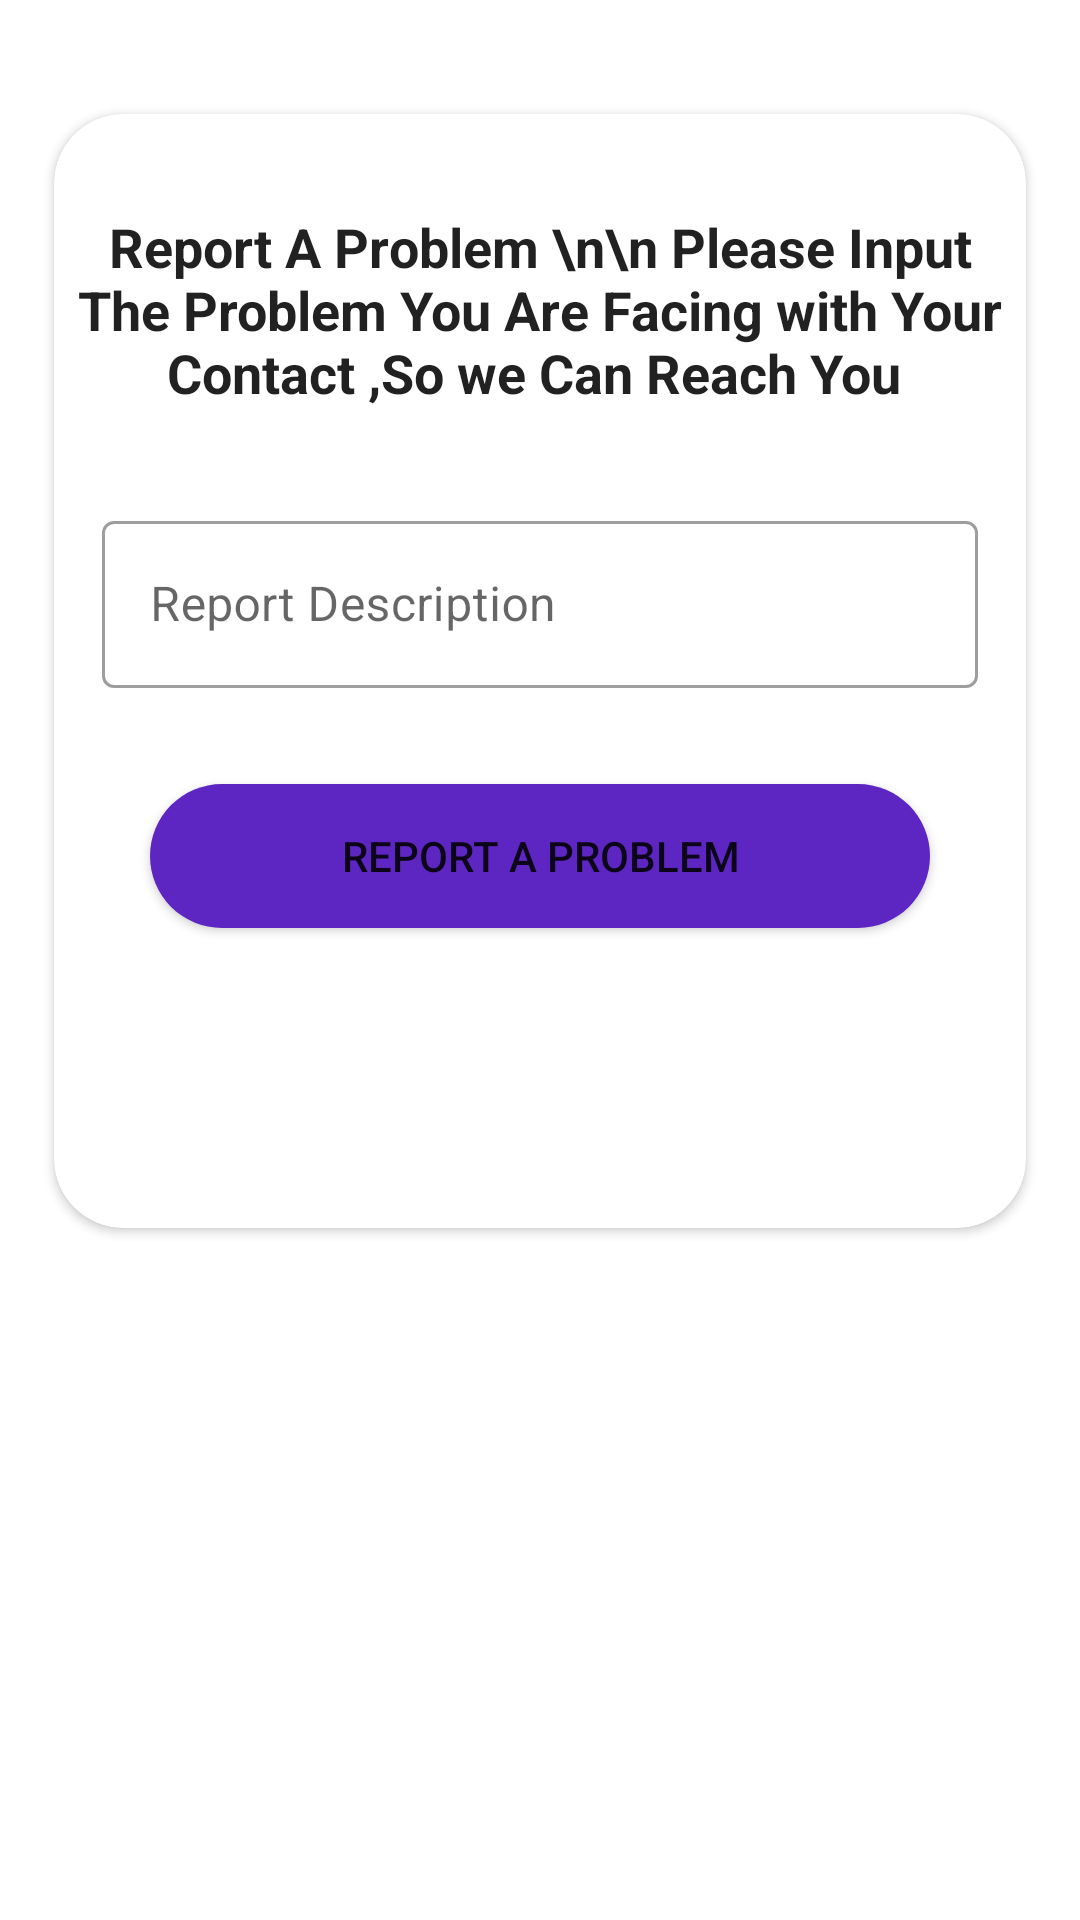

Android layout source for this screen:
<!-- AndroidManifest.xml: application theme Theme.MultiverseNigeria3 -->
<!-- res/layout/activity_report_aproblem.xml -->
<?xml version="1.0" encoding="utf-8"?>
<ScrollView xmlns:android="http://schemas.android.com/apk/res/android"
    xmlns:app="http://schemas.android.com/apk/res-auto"
    xmlns:tools="http://schemas.android.com/tools"
    android:layout_width="match_parent"
    android:layout_height="match_parent"
>

        <androidx.cardview.widget.CardView
            android:layout_width="match_parent"
            android:layout_height="wrap_content"
            app:cardCornerRadius="23dp"
            android:layout_marginTop="38dp"
            android:layout_marginStart="18dp"
            android:layout_marginEnd="18dp"
            >

            <androidx.constraintlayout.widget.ConstraintLayout
                android:layout_width="match_parent"
                android:layout_height="match_parent">

                <TextView
                    android:id="@+id/textView10"
                    android:layout_width="match_parent"
                    android:layout_height="wrap_content"
                    android:layout_marginTop="32dp"
                    android:text="Report A Problem \n\n Please Input The Problem You Are Facing with Your Contact ,So we Can Reach You "
                    android:textAlignment="center"
                    android:textStyle="bold"
                    android:textSize="18sp"
                    android:textColor="?android:textColorPrimary"
                    app:layout_constraintEnd_toEndOf="parent"
                    app:layout_constraintHorizontal_bias="0.0"
                    app:layout_constraintStart_toStartOf="parent"
                    app:layout_constraintTop_toTopOf="parent" />

                <com.google.android.material.textfield.TextInputLayout
                    android:id="@+id/textInputLayout4"
                    android:layout_width="match_parent"
                    android:layout_height="wrap_content"
                    android:layout_marginStart="16dp"
                    style="@style/Widget.MaterialComponents.TextInputLayout.OutlinedBox"
                    android:layout_marginTop="32dp"
                    android:layout_marginEnd="16dp"
                    app:layout_constraintEnd_toEndOf="parent"
                    app:layout_constraintStart_toStartOf="parent"
                    app:layout_constraintTop_toBottomOf="@+id/textView10">

                    <com.google.android.material.textfield.TextInputEditText
                        android:id="@+id/descriptionReport"
                        android:layout_width="match_parent"
                        android:layout_height="wrap_content"
                        android:hint="Report Description" />
                </com.google.android.material.textfield.TextInputLayout>


                <Button
                    android:id="@+id/reportAProblem"
                    android:layout_width="match_parent"
                    android:layout_height="wrap_content"
                    android:layout_marginStart="32dp"
                    android:layout_marginEnd="32dp"
                    android:layout_marginBottom="100dp"
                    android:layout_marginTop="32dp"
                    android:background="@drawable/rounded_button"
                    android:text="Report A problem"
                    app:layout_constraintBottom_toBottomOf="parent"
                    app:layout_constraintEnd_toEndOf="parent"
                    app:layout_constraintStart_toStartOf="parent"
                    app:layout_constraintTop_toBottomOf="@+id/textInputLayout4" />



            </androidx.constraintlayout.widget.ConstraintLayout>

        </androidx.cardview.widget.CardView>
</ScrollView>
<!-- resources referenced by this layout -->
<resources>
  <!-- drawable rounded_button (drawable) -->
  <?xml version="1.0" encoding="utf-8"?>
  <shape xmlns:android="http://schemas.android.com/apk/res/android">
  
      <solid android:color="#5D25C1"/>
      <corners android:radius="25dp"/>
  
  </shape>
  <style name="Theme.MultiverseNigeria3" parent="Theme.MaterialComponents.DayNight.DarkActionBar">
          
          <item name="colorPrimary">@color/purple_500</item>
          <item name="colorPrimaryVariant">@color/purple_700</item>
          <item name="colorOnPrimary">@color/white</item>
          
          <item name="colorSecondary">@color/teal_200</item>
          <item name="colorSecondaryVariant">@color/teal_700</item>
          <item name="colorOnSecondary">@color/black</item>
          
          <item name="android:statusBarColor">?attr/colorPrimaryVariant</item>
          
      </style>
  <color name="purple_500">#011E36</color>
  <color name="purple_700">#31A8FF</color>
  <color name="white">#FFFFFFFF</color>
  <color name="teal_200">#FF03DAC5</color>
  <color name="teal_700">#FF018786</color>
  <color name="black">#FF000000</color>
</resources>
